Run: headless pygame with SDL's dummy video driver; simulated clock (each Clock.tick advances the game by its frame time, no real sleeping); random seed 0; keys injected as events and as key.get_pressed() state; no mouse input.
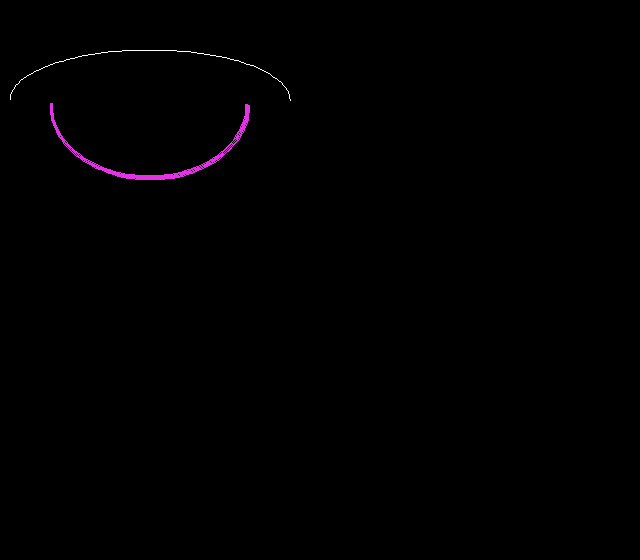
Frame 1 of 4 · flips 1–60 · no input
Frame 2 of 4 · flips 61–180 · tapped SPACE, RETURN · held RIGHT (→), D · screen unchanged from frame 1, image omitted
Frame 3 of 4 · flips 181–300 · held DOWN (↓), S · screen unchanged from frame 2, image omitted
Frame 4 of 4 · flips 301–420 · held LEFT (←), A, UP (↑), W · screen unchanged from frame 3, image omitted

The pygame program that drew these frames:

import pygame

# визначаємо константу затримки кадрів
# та інші константи
FPS = 60

WHITE = (255, 255, 255)  
ORANGE = (255, 150, 100)
BLUE = (0, 0, 255)
PINK = (230,50,230)
PI = 3.14
 
# ініціалізація та створення об'єктів
pygame.init()
# pygame.display.set_mode((600, 400))

screen = pygame.display.set_mode((640, 560), pygame.RESIZABLE)

pygame.display.set_caption("My first game")


done = False
clock = pygame.time.Clock()

while not done:
    for event in pygame.event.get(): 
        if event.type == pygame.QUIT:
            done=True
    
    
    pygame.draw.arc(screen, WHITE, (10, 50, 280, 100), 0, PI)
    pygame.draw.arc(screen, PINK, (50, 30, 200, 150), PI, 2*PI, 3)
    
    
    pygame.display.update()
    clock.tick(FPS)
